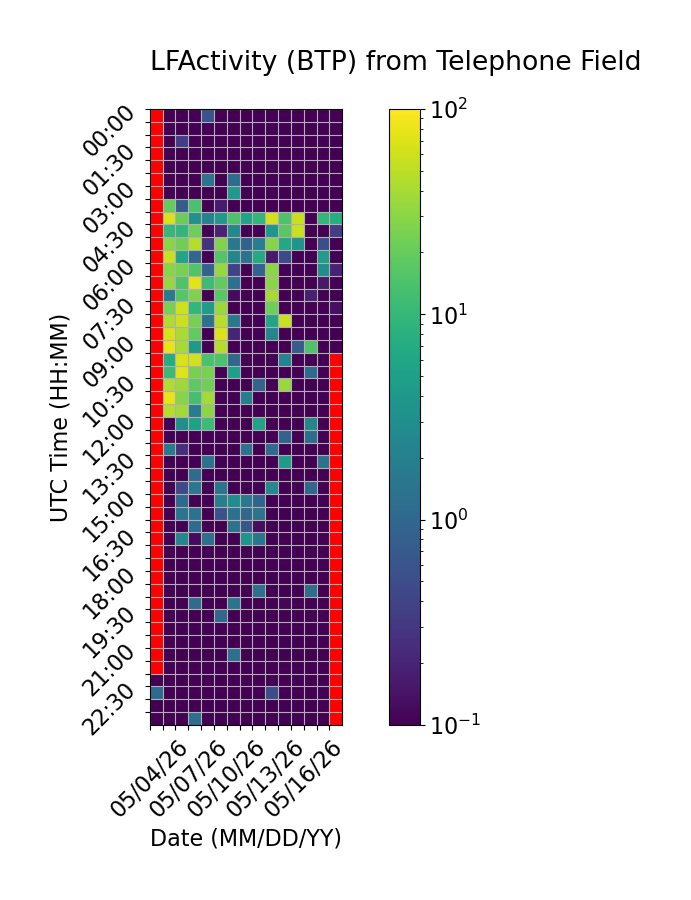

Data behind this chart, as committed beside it:
Time (UTC), 05/04/26, 05/05/26, 05/06/26, 05/07/26, 05/08/26, 05/09/26, 05/10/26, 05/11/26, 05/12/26, 05/13/26, 05/14/26, 05/15/26, 05/16/26, 05/17/26, 05/18/26
00:00, , 0.0, 0.0, 0.0, 0.5818, 0.0, 0.0, 0.0, 0.0, 0.0, 0.0, 0.0, 0.0, 0.0, 0.0
00:30, , 0.0, 0.0, 0.0, 0.0, 0.0, 0.0, 0.0, 0.0, 0.0, 0.0, 0.0, 0.0, 0.06526, 0.0
01:00, , 0.0, 0.35, 0.0, 0.0, 0.0, 0.0, 0.0, 0.0, 0.0, 0.0, 0.0, 0.0, 0.0, 0.0
01:30, , 0.0, 0.0, 0.0, 0.0, 0.0, 0.0, 0.02099, 0.0, 0.0, 0.0, 0.0, 0.03717, 0.0, 0.0
02:00, , 0.0, 0.0, 0.0, 0.0, 0.0, 0.0, 0.0, 0.0, 0.04259, 0.0, 0.0, 0.0, 0.0, 0.08567
02:30, , 0.0, 0.0, 0.0, 1.429, 0.0, 1.147, 0.0, 0.0, 0.0, 0.0, 0.0, 0.0, 0.0, 0.0
03:00, , 0.0, 0.0, 0.0, 0.0, 0.0, 4.071, 0.0, 0.0, 0.0, 0.0, 0.0, 0.0, 0.0, 0.0
03:30, , 19.4, 0.7417, 13.61, 0.0, 0.1654, 0.0, 0.0, 0.07986, 0.0, 0.0, 0.0, 0.0, 0.0, 0.0
04:00, , 66.57, 20.85, 3.519, 2.183, 4.039, 14.36, 5.691, 9.619, 63.94, 14.49, 57.04, 0.0, 9.614, 7.363
04:30, , 10.08, 9.396, 21.99, 0.0, 0.1935, 2.669, 0.0, 0.0, 3.75, 17.1, 56.58, 0.0, 0.0, 0.3541
05:00, , 29.31, 22.5, 46.29, 0.2719, 26.73, 1.575, 0.8439, 1.924, 28.46, 6.444, 3.54, 0.0, 0.531, 0.0
05:30, , 56, 6.022, 1.016, 0.0, 15.62, 2.386, 1.357, 6.874, 0.167, 0.4597, 0.0, 0.0, 4.683, 0.0
06:00, , 29.26, 24.72, 15.47, 0.8769, 34.25, 0.387, 0.0, 0.8872, 29.83, 0.02992, 0.01387, 0.0, 3.119, 0.1949
06:30, , 33.82, 15.07, 74.39, 11.39, 19.2, 1.234, 0.0, 0.0, 30.42, 0.02988, 0.07066, 0.0, 0.1606, 0.02891
07:00, , 1.818, 16.25, 26.48, 0.0, 17.09, 0.122, 0.0, 0.0, 39.51, 0.0, 0.0, 0.1812, 0.0, 0.0
07:30, , 24.56, 60.69, 9.61, 4.53, 35.3, 0.0, 0.0, 0.0, 22.01, 0.0, 0.0, 0.0, 0.0, 0.1344
08:00, , 43.38, 59.11, 24.42, 1.332, 49.21, 1.599, 0.0, 0.0, 5.935, 55.36, 0.0, 0.0, 0.0, 0.0
08:30, , 66.34, 42, 18.92, 0.0, 69.51, 0.204, 0.0, 0.0, 2.381, 0.0, 0.0, 0.0, 0.0, 0.0
09:00, , 80.5, 40.62, 4.356, 0.0, 47.69, 0.0, 0.0, 0.0, 0.0, 0.0, 0.739, 15.11, 0.0, 0.0
09:30, , 7.278, 66.38, 63.15, 13.6, 14.32, 0.9895, 0.04653, 0.0, 0.0, 2.271, 0.0, 0.0, 0.0, 
10:00, , 11.04, 71.52, 24, 25.04, 0.0, 4.888, 0.0, 0.0, 0.0, 0.0, 0.0, 1.047, 0.0, 
10:30, , 43.35, 37.72, 18.23, 22.94, 0.0, 0.0, 0.0, 0.9123, 0.0, 34.6, 0.09263, 0.09097, 0.0, 
11:00, , 77.34, 28.15, 13.06, 38.28, 0.0, 0.0, 1.988, 0.0, 0.0, 0.0, 0.0, 0.0, 0.0, 
11:30, , 45.79, 38.47, 1.888, 30.11, 0.0, 0.0, 0.0, 0.0, 0.0, 0.0, 0.0, 0.0, 0.0, 
12:00, , 0.0, 3.151, 5.162, 11.5, 0.0, 0.0, 0.0, 5.606, 0.0, 0.0, 0.0, 2.33, 0.0, 
12:30, , 0.08814, 0.04273, 0.0, 0.06723, 0.0, 0.0, 0.0902, 0.0, 0.0, 0.8813, 0.0, 1.216, 0.0, 
13:00, , 1.704, 0.2553, 0.0, 0.0, 0.04931, 0.0, 1.375, 0.0677, 1.11, 0.0, 0.0, 0.0, 0.0, 
13:30, , 0.02557, 0.0, 0.03751, 1.349, 0.0, 0.0, 0.0, 0.08351, 0.03822, 4.525, 0.0, 0.09134, 1.364, 
14:00, , 0.0, 0.0, 1.116, 0.0, 0.0, 0.0, 0.04314, 0.0, 0.0, 0.0, 0.0, 0.0, 0.0, 
14:30, , 0.0, 0.4559, 1.555, 0.0, 1.424, 0.01278, 0.0, 0.0, 2.678, 0.0, 0.0, 0.9689, 0.0, 
15:00, , 0.0, 0.9966, 0.0, 0.0, 1.912, 2.865, 1.592, 0.9204, 0.0, 0.0, 0.0, 0.02486, 0.0, 
15:30, , 0.0, 1.468, 1.323, 0.0, 0.5747, 1.327, 1.016, 1.428, 0.0518, 0.0, 0.0, 0.0, 0.0, 
16:00, , 0.0, 0.0, 1.117, 0.0, 0.0, 1.317, 0.612, 0.1256, 0.0, 0.0, 0.0, 0.0, 0.0, 
16:30, , 0.0, 2.43, 0.1219, 1.277, 0.0, 0.0, 3.611, 1.461, 0.0, 0.0, 0.0, 0.04619, 0.0, 
17:00, , 0.0, 0.0, 0.0, 0.0, 0.0, 0.0, 0.0, 0.0, 0.0, 0.0, 0.0, 0.0, 0.0, 
17:30, , 0.0, 0.0, 0.0, 0.08784, 0.0, 0.0, 0.0, 0.03887, 0.0, 0.0, 0.05628, 0.0, 0.0, 
18:00, , 0.0, 0.0, 0.0, 0.0, 0.0, 0.0, 0.0, 0.0, 0.0, 0.0, 0.0, 0.0, 0.0, 
18:30, , 0.01774, 0.0, 0.0, 0.0, 0.0, 0.0, 0.0, 1.249, 0.0, 0.0, 0.0, 1.144, 0.0, 
19:00, , 0.0, 0.04139, 1.139, 0.0, 0.0, 1.476, 0.0, 0.0, 0.0, 0.1118, 0.0, 0.0, 0.0, 
19:30, , 0.0, 0.0, 0.05684, 0.0, 0.9976, 0.0, 0.0, 0.03296, 0.0, 0.0, 0.0, 0.0, 0.0, 
20:00, , 0.0, 0.0, 0.0, 0.0, 0.0, 0.0, 0.02661, 0.0, 0.0, 0.0, 0.0, 0.0, 0.0, 
20:30, , 0.0, 0.0, 0.0, 0.0, 0.0, 0.0403, 0.0, 0.0, 0.0, 0.0, 0.0, 0.0, 0.0, 
21:00, , 0.0, 0.0, 0.0, 0.0, 0.03291, 1.25, 0.0, 0.0, 0.0, 0.0, 0.0, 0.0, 0.0, 
21:30, , 0.0, 0.0, 0.0, 0.0, 0.0, 0.04079, 0.0, 0.0, 0.0, 0.0, 0.0, 0.0, 0.0, 
22:00, 0.0, 0.0, 0.0, 0.0, 0.0, 0.0702, 0.0, 0.0, 0.0, 0.0, 0.0, 0.0, 0.0, 0.0, 
22:30, 1.068, 0.0, 0.0, 0.0, 0.0, 0.0, 0.0, 0.0, 0.0, 0.5036, 0.03678, 0.0, 0.0, 0.0, 
23:00, 0.0, 0.0, 0.0, 0.05392, 0.0, 0.0, 0.0, 0.0, 0.0, 0.0, 0.0, 0.0, 0.0, 0.0, 
23:30, 0.0, 0.0, 0.0, 1.197, 0.0, 0.0, 0.0, 0.0, 0.0, 0.0, 0.0, 0.0, 0.0, 0.0, 
